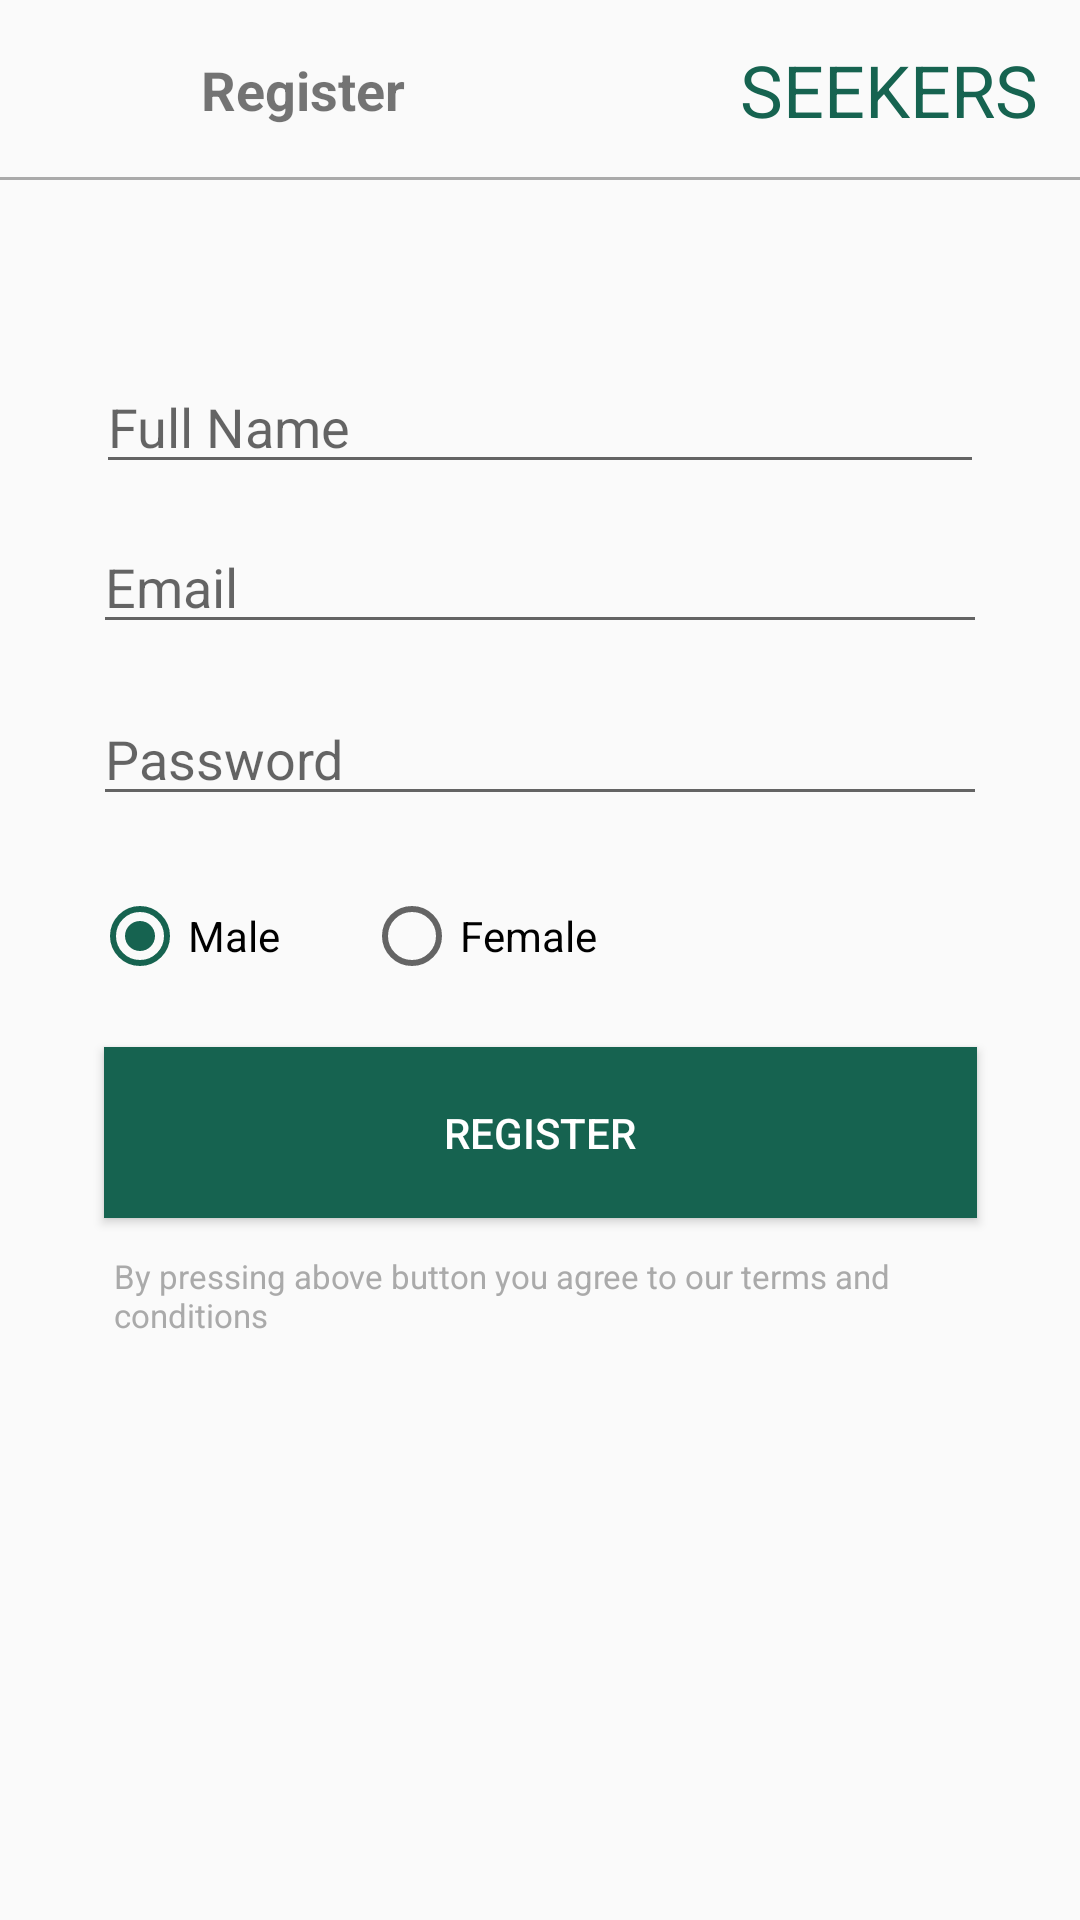

The Android layout XML behind this screen, and the referenced resources:
<!-- AndroidManifest.xml: application theme AppTheme -->
<!-- res/layout/activity_register.xml -->
<?xml version="1.0" encoding="utf-8"?>
<android.support.constraint.ConstraintLayout xmlns:android="http://schemas.android.com/apk/res/android"
    xmlns:app="http://schemas.android.com/apk/res-auto"
    xmlns:tools="http://schemas.android.com/tools"
    xmlns:fancy="http://schemas.android.com/apk/res-auto"
    android:layout_width="match_parent"
    android:layout_height="match_parent"
    tools:context=".LoginActivity">

    <RelativeLayout
        android:id="@+id/relativeLayout"
        android:layout_width="match_parent"
        android:layout_height="60dp"
        app:layout_constraintStart_toStartOf="parent"
        tools:ignore="MissingConstraints"
        tools:layout_editor_absoluteY="0dp">

        <ImageButton
            android:id="@+id/backRegisterImageButton"
            android:layout_width="wrap_content"
            android:layout_height="match_parent"
            android:layout_alignParentLeft="true"
            android:layout_alignParentStart="true"
            android:background="@android:color/transparent"
            android:paddingLeft="20dp"
            android:paddingRight="15dp"
            app:srcCompat="@drawable/baseline_arrow_back_black_24" />

        <View
            android:layout_width="match_parent"
            android:layout_height="1dp"
            android:layout_alignParentBottom="true"
            android:background="@android:color/darker_gray" />

        <TextView
            android:id="@+id/textView"
            android:layout_width="wrap_content"
            android:layout_height="wrap_content"
            android:layout_alignParentEnd="true"
            android:layout_alignParentRight="true"
            android:layout_centerVertical="true"
            android:layout_marginEnd="14dp"
            android:layout_marginRight="14dp"
            android:text="SEEKERS"
            android:textColor="@color/seekersTheme"
            android:textSize="24sp"
            app:fontFamily="@font/rns_b_family" />

        <TextView
            android:id="@+id/textView3"
            android:layout_width="wrap_content"
            android:layout_height="wrap_content"
            android:layout_alignParentLeft="true"
            android:layout_alignParentStart="true"
            android:layout_centerVertical="true"
            android:layout_marginLeft="67dp"
            android:layout_marginStart="67dp"
            android:text="Register"
            android:textSize="18sp"
            android:textStyle="bold" />


    </RelativeLayout>

    <android.support.constraint.ConstraintLayout
        android:layout_width="match_parent"
        android:layout_height="506dp"
        tools:ignore="MissingConstraints"
        tools:layout_editor_absoluteX="0dp"
        tools:layout_editor_absoluteY="61dp">

        <EditText
            android:id="@+id/emailEditText"
            android:layout_width="298dp"
            android:layout_height="wrap_content"
            android:layout_alignParentTop="true"
            android:layout_centerHorizontal="true"
            android:layout_marginEnd="8dp"
            android:layout_marginLeft="8dp"
            android:layout_marginRight="8dp"
            android:layout_marginStart="8dp"
            android:layout_marginTop="12dp"
            android:ems="10"
            android:hint="Email"
            android:inputType="textEmailAddress"
            android:textColorLink="@color/seekersTheme"
            app:layout_constraintEnd_toEndOf="parent"
            app:layout_constraintStart_toStartOf="parent"
            app:layout_constraintTop_toBottomOf="@+id/fullnameEditText" />

        <EditText
            android:id="@+id/fullnameEditText"
            android:layout_width="296dp"
            android:layout_height="wrap_content"
            android:layout_alignParentTop="true"
            android:layout_centerHorizontal="true"
            android:layout_marginEnd="8dp"
            android:layout_marginLeft="8dp"
            android:layout_marginRight="8dp"
            android:layout_marginStart="8dp"
            android:layout_marginTop="120dp"
            android:ems="10"
            android:hint="Full Name"
            android:inputType="none|text|textPersonName"
            android:textColorLink="@color/seekersTheme"
            app:layout_constraintEnd_toEndOf="parent"
            app:layout_constraintStart_toStartOf="parent"
            app:layout_constraintTop_toTopOf="parent" />

        <EditText
            android:id="@+id/passwordEditText"
            android:layout_width="298dp"
            android:layout_height="wrap_content"
            android:layout_alignParentTop="true"
            android:layout_centerHorizontal="true"
            android:layout_marginEnd="8dp"
            android:layout_marginLeft="8dp"
            android:layout_marginRight="8dp"
            android:layout_marginStart="8dp"
            android:layout_marginTop="16dp"
            android:ems="10"
            android:hint="Password"
            android:inputType="textPassword"
            app:layout_constraintEnd_toEndOf="parent"
            app:layout_constraintStart_toStartOf="parent"
            app:layout_constraintTop_toBottomOf="@+id/emailEditText" />

        <RadioGroup
            android:id="@+id/genderRadioGroup"
            android:layout_width="299dp"
            android:layout_height="61dp"
            android:layout_alignParentBottom="true"
            android:layout_below="@id/passwordEditText"
            android:layout_centerHorizontal="true"
            android:layout_marginEnd="8dp"
            android:layout_marginLeft="8dp"
            android:layout_marginRight="8dp"
            android:layout_marginStart="8dp"
            android:layout_marginTop="8dp"
            app:layout_constraintEnd_toEndOf="parent"
            app:layout_constraintStart_toStartOf="parent"
            android:orientation="horizontal"
            app:layout_constraintTop_toBottomOf="@+id/passwordEditText">

            <RadioButton
                android:id="@+id/maleRadioButton"
                android:layout_width="wrap_content"
                android:layout_height="wrap_content"
                android:layout_marginTop="16dp"
                android:checked="true"
                android:enabled="true"
                android:text="Male"
                app:layout_constraintStart_toStartOf="parent"
                app:layout_constraintTop_toTopOf="parent" />

            <RadioButton
                android:id="@+id/femaleRadioButton"
                android:layout_width="wrap_content"
                android:layout_height="wrap_content"
                android:layout_marginLeft="28dp"
                android:layout_marginStart="28dp"
                android:layout_marginTop="16dp"
                android:text="Female"
                app:layout_constraintStart_toEndOf="@+id/maleRadioButton"
                app:layout_constraintTop_toTopOf="parent" />

        </RadioGroup>

        <Button
            android:id="@+id/postButton"
            android:layout_width="291dp"
            android:layout_height="57dp"
            android:layout_below="@+id/genderRadioGroup"
            android:layout_centerHorizontal="true"
            android:layout_marginEnd="8dp"
            android:layout_marginLeft="8dp"
            android:layout_marginRight="8dp"
            android:layout_marginStart="8dp"
            android:layout_marginTop="8dp"
            android:background="@color/seekersTheme"
            android:text="Register"
            android:textColor="@android:color/white"
            app:layout_constraintEnd_toEndOf="parent"
            app:layout_constraintStart_toStartOf="parent"
            app:layout_constraintTop_toBottomOf="@+id/genderRadioGroup" />

        <TextView
            android:id="@+id/textView6"
            android:layout_width="284dp"
            android:layout_height="31dp"
            android:layout_marginEnd="8dp"
            android:layout_marginLeft="8dp"
            android:layout_marginRight="8dp"
            android:layout_marginStart="8dp"
            android:layout_marginTop="12dp"
            android:inputType="textMultiLine|textNoSuggestions"
            android:text="By pressing above button you agree to our terms and conditions"
            android:textColor="@android:color/darker_gray"
            android:textSize="11sp"
            app:layout_constraintEnd_toEndOf="parent"
            app:layout_constraintStart_toStartOf="parent"
            app:layout_constraintTop_toBottomOf="@+id/postButton" />


    </android.support.constraint.ConstraintLayout>


</android.support.constraint.ConstraintLayout>
<!-- resources referenced by this layout -->
<resources>
  <color name="seekersTheme">#166350</color>
  <style name="AppTheme" parent="Theme.AppCompat.Light.NoActionBar">
          
          <item name="colorPrimary">@color/colorPrimary</item>
          <item name="colorPrimaryDark">@color/seekersThemeDark</item>
          <item name="colorAccent">@color/colorAccent</item>
      </style>
  <color name="colorPrimary">#3F51B5</color>
  <color name="colorAccent">#166350</color>
</resources>
